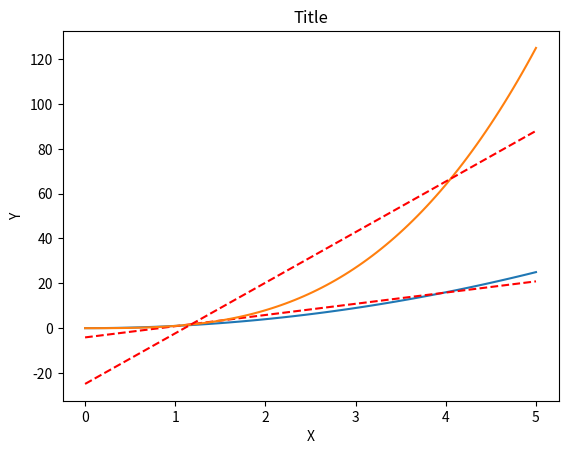
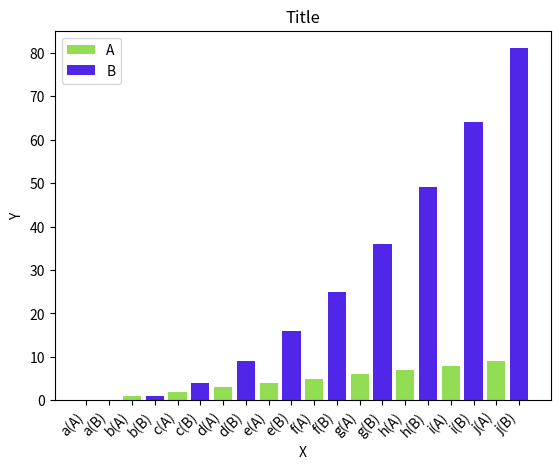
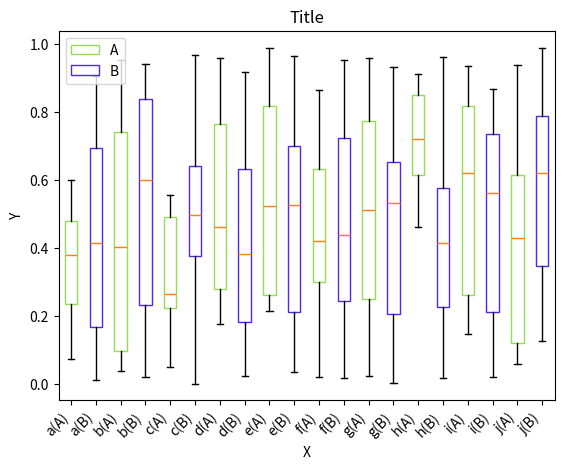
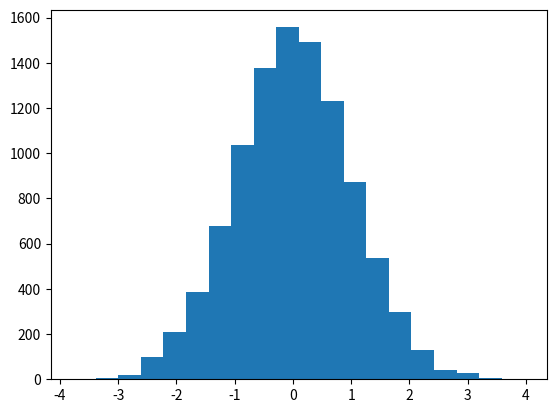

Write the Python code that produced these figures, in order. (Note: this script raises an exception after producing the figures.)
import matplotlib.pyplot as plt
import numpy as np
import random
import time
import datetime
import math

class PlotGenerator:
	"""
	Class for generating plots using matplotlib.
	"""
	def __init__(self, use_random=False, reproducability_seed=None, number_of_colors=16, color_difference_threshold=0.20):
		"""
		Initialize self.
		Sets all settables to their default values.
		WARNING: setting the number_of_colors and/or color_difference_threshold to large will cause long if not infinite wait times for color generation.
		"""
		self.__x_scale = None #matplotlib defaults to linear if not specified
		self.__x_base = 10
		self.__y_scale = None #matplotlib defaults to linear if not specified
		self.__y_base = 10
		self.__x_tick_label_rotation = 0
		self.__x_tick_label_horizontal_alignment = 'center'
		self.__y_tick_label_rotation = 0
		self.__y_tick_label_horizontal_alignment = 'center'
		self.__title = ""
		self.__x_label = ""
		self.__y_label = ""
		self.__x_tick_labels = None
		self.__y_tick_labels = None
		self.__COLORS = ['r', 'b', 'g', 'y', 'm', 'c'] #Use matplotlib's "Base Colors"

		if use_random:
			seed = reproducability_seed if reproducability_seed != None else self.generate_seed()
			random.seed(seed)
			print('Seed:', seed)
			self.__COLORS = self.generate_colors(number_of_colors, color_difference_threshold)

	def set_text(self, title, x_label, y_label, x_tick_labels, y_tick_labels):
		"""
		Sets the titles and labels of to-be-generated plots.
		"""
		if x_tick_labels != None:
			assert isinstance(x_tick_labels, list)
		if y_tick_labels != None:
			assert isinstance(y_tick_labels, list)
		self.__title = title
		self.__x_label = x_label
		self.__y_label = y_label
		self.__x_tick_labels = x_tick_labels
		self.__y_tick_labels = y_tick_labels

	def set_text_options(self, x_tick_label_rotation, x_tick_label_horizontal_alignment, y_tick_label_rotation, y_tick_label_horizontal_alignment):
		"""
		Sets the title and label text options of to-be-generated plots.
		"""
		self.__x_tick_label_rotation = x_tick_label_rotation
		self.__x_tick_label_horizontal_alignment = x_tick_label_horizontal_alignment
		self.__y_tick_label_rotation = y_tick_label_rotation
		self.__y_tick_label_horizontal_alignment = y_tick_label_horizontal_alignment

	def set_axis_options(self, x_scale, x_base, y_scale, y_base):
		"""
		Set the axis options of to-be-generated plots.
		Changing the bases does nothing if the scale is None or 'linear'.
		Not all plots can change scales.
		"""
		if x_scale != 'linear':
			self.__x_scale = None
		else:
			self.__x_scale = x_scale
		self.__x_base = x_base
		if y_scale == 'linear':
			self.__y_scale = None
		else:
			self.__y_scale = y_scale
		self.__y_base = y_base

	def bar_plot(self, data_sets, data_set_names):
		"""
		Generates a bar plot of one or many data sets.
		Cannot change x axis scale.
		"""
		assert isinstance(data_sets, (list, np.ndarray))
		for data_set in data_sets:
			assert isinstance(data_set, np.ndarray)
		NUM_SETS = len(data_sets)
		assert isinstance(data_set_names, list)
		assert NUM_SETS == len(data_set_names)
		assert NUM_SETS <= len(self.__COLORS)
		for i in range(1, NUM_SETS):
			assert len(data_sets[i]) == len(data_sets[i - 1])
		for ds in data_sets:
			assert len(ds) == len(self.__x_tick_labels)

		plt.figure()

		for i in range(0, NUM_SETS):
			self.__gen_bar_plot_object(data_sets[i], self.select_color(i) , i, NUM_SETS)

		if self.__y_scale != None: #Needed because matplotlib does not like setting the base for linear plots
			plt.yscale(self.__y_scale, basey=self.__y_base)

		plt.title(self.__title)
		plt.xlabel(self.__x_label)
		plt.ylabel(self.__y_label)
		if self.__x_tick_labels != None:
			new_x_tick_labels = self.combine_data_set_names_with_x_tick_labels(data_set_names)
			x_ticks = np.arange(0, NUM_SETS * len(data_sets[0]), 1)
			plt.xticks(x_ticks, labels=new_x_tick_labels, rotation=self.__x_tick_label_rotation, ha=self.__x_tick_label_horizontal_alignment)

		plt.legend(data_set_names, loc='upper left')

		plt.show()

	def __gen_bar_plot_object(self, data, color, plot_num, num_plots):
		"""
		Used in bar_plot function.
		"""
		#Note: assertions all handled earlier in bar_plot
		positions = np.arange(plot_num, len(data) * num_plots, num_plots)
		bar_plot = plt.bar(positions, data, color=color)
		return bar_plot

	def box_plot(self, data_sets, data_set_names, showfliers):
		"""
		Generates a box plot of one or many data sets.
		Cannot change x axis scale.
		"""
		assert isinstance(data_sets, (list, np.ndarray))
		for data_set in data_sets:
			assert isinstance(data_set, np.ndarray)
		NUM_SETS = len(data_sets)
		assert isinstance(data_set_names, list)
		assert NUM_SETS == len(data_set_names)
		assert NUM_SETS <= len(self.__COLORS)
		for i in range(1, NUM_SETS):
			assert len(data_sets[i]) == len(data_sets[i - 1])
		for ds in data_sets:
			assert len(ds) == len(self.__x_tick_labels)

		plt.figure()

		boxes = []
		for i in range(0, NUM_SETS):
			boxes.append(self.__gen_box_plot_object(data_sets[i], self.select_color(i), i, NUM_SETS, showfliers))

		if self.__y_scale != None: #Needed because matplotlib does not like setting the base for linear plots
			plt.yscale(self.__y_scale, basey=self.__y_base)

		plt.title(self.__title)
		plt.xlabel(self.__x_label)
		plt.ylabel(self.__y_label)
		if self.__x_tick_labels != None:
			new_x_tick_labels = self.combine_data_set_names_with_x_tick_labels(data_set_names)
			x_ticks = np.arange(0, NUM_SETS * len(data_sets[0]), 1)
			plt.xticks(x_ticks, labels=new_x_tick_labels, rotation=self.__x_tick_label_rotation, ha=self.__x_tick_label_horizontal_alignment)

		for_legend = []
		for box in boxes:
			for_legend.append(box['boxes'][0])
		plt.legend(for_legend, data_set_names, loc='upper left')

		plt.show()

	def __gen_box_plot_object(self, data, color, plot_num, num_plots, showfliers):
		"""
		Used in box_plot function.
		"""
		positions = np.arange(plot_num, len(data) * num_plots, num_plots)

		box_plot = plt.boxplot(data, patch_artist=True, positions=positions, showfliers=showfliers)
		for box in box_plot['boxes']:
			box.set(color=color, linewidth=1)
			box.set(facecolor='white')
		for flier in box_plot['fliers']:
			flier.set(markersize=0.5, alpha=0.5)
		return box_plot

	def histogram(self, data, bins):
		"""
		Generates a histogram.
		Cannot change x axis scale.
		"""
		assert isinstance(data, np.ndarray)
		plt.figure()

		plt.hist(data, bins)

		if self.__y_scale != None: #Needed because matplotlib does not like setting the base for linear plots
			plt.yscale(self.__y_scale, basey=self.__y_base)

		plt.title(self.__title)
		plt.xlabel(self.__x_label)
		plt.ylabel(self.__y_label)

		plt.show()

	def scatter_plot(self, data_x, data_y, trendline=False):
		"""
		Generates a scatter plot.
		Cannot change x or y axis scale.
		"""
		assert isinstance(data_x, np.ndarray)
		assert isinstance(data_y, np.ndarray)

		plt.figure()

		plt.scatter(data_x, data_y)

		if trendline:
			z = np.polyfit(data_x, data_y, 1)
			p = np.poly1d(z)
			plt.plot(data_x, p(data_x), 'r--')

		plt.title(self.__title)
		plt.xlabel(self.__x_label)
		plt.ylabel(self.__y_label)

		plt.show()

	def heatmap(self, data_sets):
		"""
		Generates a heatmap.
		Cannot change x or y axis scale.
		"""
		assert isinstance(data_sets, (list, np.ndarray))
		for data_set in data_sets:
			assert isinstance(data_set, np.ndarray)
		NUM_SETS = len(data_sets)
		if NUM_SETS > 1:
			for i in range(1, NUM_SETS):
				assert len(data_sets[i]) == len(data_sets[i - 1])

		plt.figure()

		plt.imshow(data_sets, cmap='hot', interpolation='nearest')

		plt.title(self.__title)
		plt.xlabel(self.__x_label)
		plt.ylabel(self.__y_label)

		if self.__x_tick_labels != None:
			assert len(self.__x_tick_labels) == len(data_sets[0])
			plt.xticks(np.arange(len(data_sets[0])), self.__x_tick_labels, rotation=self.__x_tick_label_rotation, ha=self.__x_tick_label_horizontal_alignment)
		if self.__y_tick_labels != None:
			assert len(self.__y_tick_labels) == NUM_SETS
			plt.yticks(np.arange(len(self.__y_tick_labels)), self.__y_tick_labels, rotation=self.__y_tick_label_rotation, ha=self.__y_tick_label_horizontal_alignment)

		plt.show()

	def line_plot(self, x, data_sets, trendline=False):
		"""
		Generates a line plot.
		Cannot change x axis scales.
		"""
		plt.figure()

		for y in data_sets:
			plt.plot(x, y)
			if trendline:
				z = np.polyfit(x, y, 1)
				p = np.poly1d(z)
				plt.plot(x, p(x), 'r--')

		plt.title(self.__title)
		plt.xlabel(self.__x_label)
		plt.ylabel(self.__y_label)

		if self.__y_scale != None: #Needed because matplotlib does not like setting the base for linear plots
			plt.yscale(self.__y_scale, basey=self.__y_base)

		plt.show()

	def combine_data_set_names_with_x_tick_labels(self, data_set_names):
		"""
		Add the names of data sets to each x tick label.
		"""
		new_x_tick_labels = []
		for label in self.__x_tick_labels:
			for name in data_set_names:
				new_x_tick_labels.append(label + f'({name})')
		return new_x_tick_labels

	def select_color(self, index):
		"""
		Select a color. 
		"""
		return self.__COLORS[index]

	def generate_colors(self, number_of_colors, difference_threshold):
		"""
		Generate random colors.
		Filter out too similar of colors.
		"""
		n = 0
		colors = []
		while n < number_of_colors:
			new_color = self.generate_random_color()
			is_different_enough = True
			for color in colors:
				if self.color_distance(color, new_color) < difference_threshold:
					is_different_enough = False
					break
			if is_different_enough:
				colors.append(new_color)
				n += 1
		return colors

	def color_distance(self, a, b):
		"""
		Get the distance between two colors.
		Used to determine similarity.
		Note: not the best approach. 
		"""
		diff_r = a[0] - b[0]
		diff_g = a[1] - b[1]
		diff_b = a[2] - b[2]
		return math.sqrt(diff_r**2+diff_g**2+diff_b**2)

	def generate_random_color(self):
		"""
		Generate a random color.
		Alpha is always 1.
		"""
		return (random.random(), random.random(), random.random(), 1) #rgba values

	def generate_seed(self):
		"""
		Generate seed.
		"""
		ddate = datetime.datetime.now().date()
		year = ddate.strftime('%Y')
		month = ddate.strftime('%m')
		day = ddate.strftime('%d')

		date_str = str(month) + str(day) + str(year)
		date_int = int(date_str)

		dtime = datetime.datetime.now().time()
		hour = dtime.hour
		minute = dtime.minute
		second = dtime.second
		time_str = str(hour) + str(minute) + str(second)
		time_int = int(time_str)

		nanoseconds_since_epoch = time.time_ns()

		return  (nanoseconds_since_epoch * date_int) % time_int
		
#Example plots using PlotGenerator
if __name__ == '__main__':
	#Create some fake data
	line_plot_data_x = np.linspace(0, 5, 100)
	line_plot_data_y_a = line_plot_data_x**2
	line_plot_data_y_b = line_plot_data_x**3

	bar_plot_data_a = np.zeros(10)
	bar_plot_data_b = np.zeros(10)
	for i in range(0, 10):
		bar_plot_data_a[i] = i
		bar_plot_data_b[i] = i**2

	box_plot_data_a = np.empty(10, dtype=object)
	box_plot_data_b = np.empty(10, dtype=object)
	for i in range(0, 10):
		box_plot_data_a[i] = np.random.rand(10)
		box_plot_data_b[i] = np.random.rand(20)

	histogram_data = np.random.randn(10000)

	scatter_plot_data_x = np.random.randn(10000)
	scatter_plot_data_y = np.random.randn(10000)

	heatmap_data = np.zeros((10, 10))
	for i in range(0, 10):
		for j in range(0, 10):
			heatmap_data[i][j] = i * j

	#Set up the plot generator
	pg = PlotGenerator(use_random=True)
	pg.set_text_options(45, 'right', 0, 'center')
	pg.set_text('Title', 'X', 'Y', ['a', 'b', 'c', 'd', 'e', 'f', 'g', 'h', 'i', 'j'], None)

	#Plot the line plot data
	pg.line_plot(line_plot_data_x, [line_plot_data_y_a, line_plot_data_y_b], trendline=True)

	#Plot the bar plot data
	pg.bar_plot([bar_plot_data_a, bar_plot_data_b], ['A', 'B'])

	#Plot the box plot data
	#Note the x tick labels. 
	#It will automatically generate this using the previously set x tick labels and given data_a_name and data_b_name values
	pg.box_plot([box_plot_data_a, box_plot_data_b], ['A', 'B'], False)

	#Plot the histogram data
	pg.set_axis_options('log', 10, 'log', 10)
	pg.histogram(histogram_data, 20)

	#Plot the scatter plot data
	pg.scatter_plot(scatter_plot_data_x, scatter_plot_data_y, trendline=True)

	#Plot the heatmap data
	pg.set_text('Title', 'X', 'Y', None, None)
	pg.heatmap(heatmap_data)
